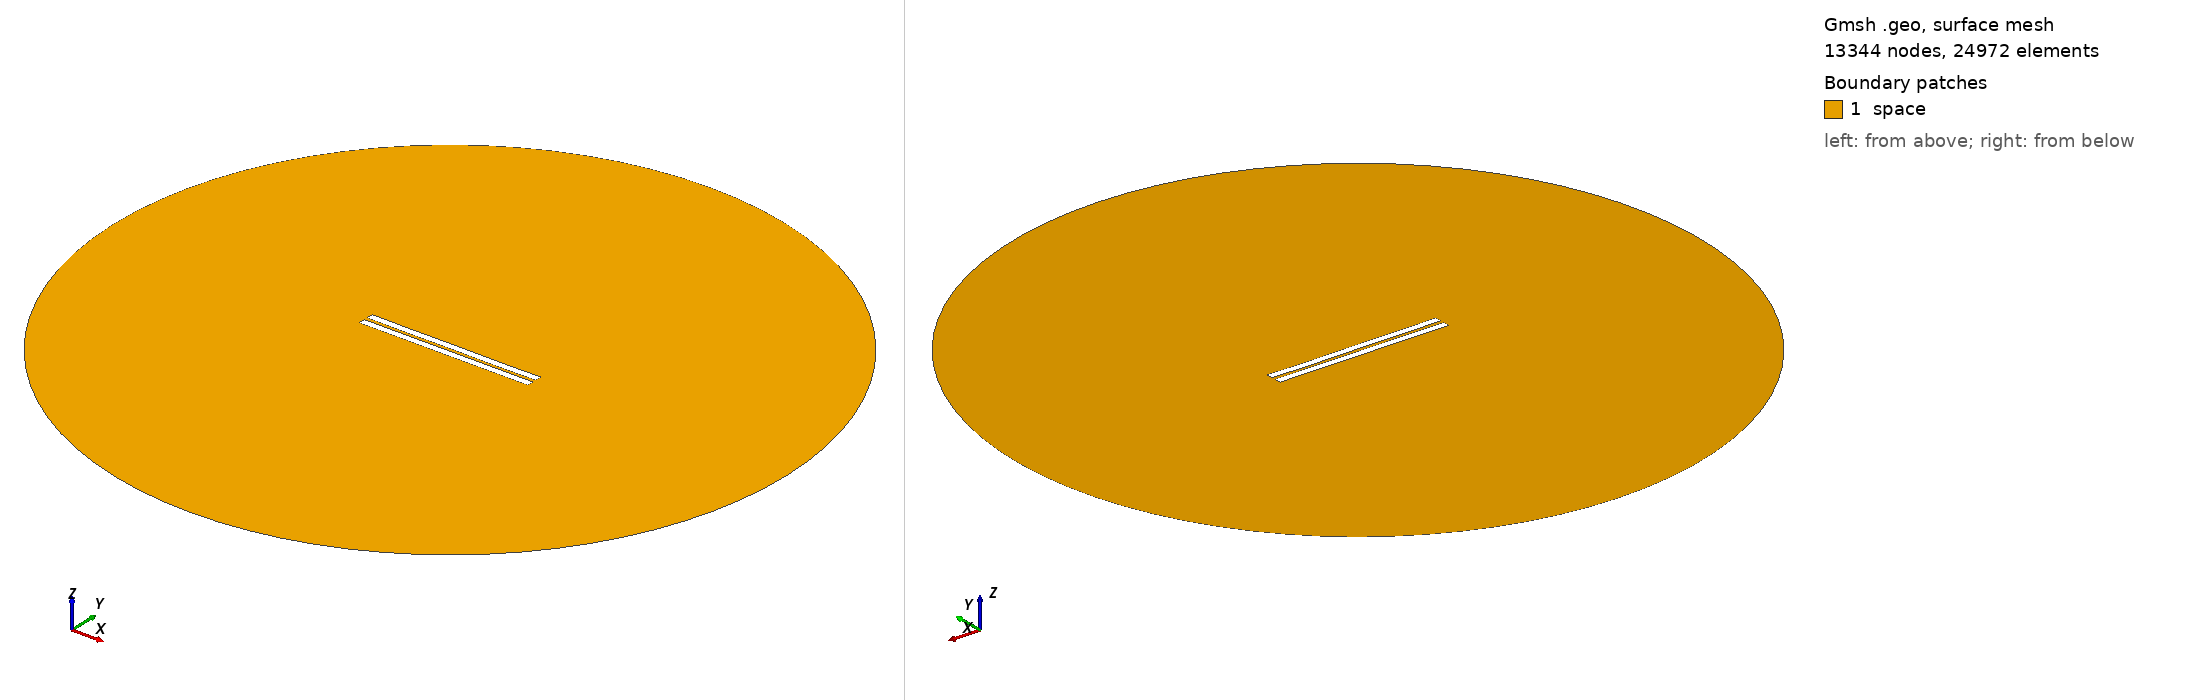

Gmsh geometry script, surface-meshed: 13344 nodes, 24972 surface elements. Boundary patches (legend numbers): 1 space. Left view from above one corner, right view from below the opposite corner. Legend entries are the model's physical surfaces. The drawing asked Gmsh for element sizes between 1% and 20% of the model's largest extent; the script's own settings can give other sizes.

=== 1912.geo (drawn) ===
//---------------------------------------
// Geometry kernel
//---------------------------------------

SetFactory("OpenCASCADE");



//---------------------------------------
// Parameters of the geometry
//---------------------------------------

// Overetch of the upper plate
overetch = 0.0;

// Distance between the plates
distance = 2.25;

// Discretization over the x axis (for the deformation)
nx = 50; 

// Length of the plate
L = 100 - overetch; 

// Number of modes
n = 4; 

// 1st mode coefficient
coeff(1) = -0.15;
beta(1) = 0.596864 * 3.1415926535 / L;

// 2nd mode coefficient
coeff(2) = -0.075;
beta(2) = 1.49418 * 3.1415926535 / L;

// 3rd mode coefficient
coeff(3) = 0.0;
beta(3) = 2.50025 * 3.1415926535 / L;

// 4th mode coefficient
coeff(4) = -0.075;
beta(4) = 3.49999 * 3.1415926535 / L;



//---------------------------------------
// Upper plate (deformed rectangle)
//---------------------------------------

// Coordiantes of the upper plate
xmin = -50;
xmax = 50 - overetch;

// Height of the upper plate
yheight = 4 - 2 * overetch;

// Indexes of the points
UpperID[] = {};
LowerID[] = {};
LeftID[] = {};
RightID[] = {};

// Point index
p = 1;

// Horizontal edges
For i In {1:nx}
    x = xmin + (i-1)*(xmax - xmin)/(nx-1);

    y_bottom = distance / 2 + overetch;
    For j In {1:n}
        C = (Cosh(beta(j)*L) + Cos(beta(j)*L)) / (Sinh(beta(j)*L) + Sin(beta(j)*L));
        y_bottom  = y_bottom + coeff(j) * (Cosh(beta(j)*(x+50)) - Cos(beta(j)*(x+50)) - C * (Sinh(beta(j)*(x+50)) - Sin(beta(j)*(x+50))));
    EndFor

    y_top = y_bottom + yheight;

    Point(p) = {x, y_top, 0, 1.0};
    UpperID[i] = p;
    p = p + 1;

    Point(p) = {x, y_bottom, 0, 1.0};
    LowerID[i] = p;
    p = p + 1;
EndFor

// Create point lists
UpperPts[] = {}; LowerPts[] = {};
For i In {1:nx}
  UpperPts[] += {UpperID[i]};
  LowerPts[] += {LowerID[i]};
EndFor

// Build splines
Spline(1) = {UpperPts[]};
Spline(2) = {LowerPts[]};
Line(3) = {LowerPts[nx-1], UpperPts[nx-1]};
Line(4) = {LowerPts[0], UpperPts[0]};

// Build the plane surface
Curve Loop(1) = {2, 3, -1, -4};
Plane Surface(1) = {1};



//---------------------------------------
// Lower plate (rectangle)
//---------------------------------------

// Vertices
Point(1001) = {-50, -1, 0, 1.0};
Point(1002) = { 50, -1, 0, 1.0};
Point(1003) = { 50,  -5, 0, 1.0};
Point(1004) = {-50,  -5, 0, 1.0};

// Edges
Line(5) = {1001, 1002};
Line(6) = {1002, 1003};
Line(7) = {1003, 1004};
Line(8) = {1004, 1001};

// Plane surface
Line Loop(2) = {5, 6, 7, 8};
Plane Surface(2) = {2}; 



//---------------------------------------
// Outer (fictious) boundary
//---------------------------------------

// Points
Point(1005) = {0, 0, 0};       // Center
Point(1006) = {200, 0, 0};     // Start point
Point(1007) = {0, 200, 0};     // 90 degrees
Point(1008) = {-200, 0, 0};    // 180 degrees
Point(1009) = {0, -200, 0};    // 270 degrees

// Circle arcs (each needs start, center, end)
Circle(9) = {1006, 1005, 1007};
Circle(10) = {1007, 1005, 1008};
Circle(11) = {1008, 1005, 1009};
Circle(12) = {1009, 1005, 1006};

// Plane surface for the entire domain
Curve Loop(3) = {9, 10, 11, 12};
Surface(3) = {3};

// Subtract the plates from the whole domain to obtain the actual domain where we want to solve the equations
BooleanDifference{ Surface{3}; Delete; }{ Surface{1}; Surface{2}; Delete; }




//---------------------------------------
// Transfinite Lines/Curves
//---------------------------------------

// Set the number of points on the boundaries
r = 7;

// Plates
Transfinite Curve {1, 2} = 50*r Using Progression 1;
Transfinite Curve {3, 4} = 2*r Using Progression 1;
Transfinite Line {5, 7} = 50*r Using Progression 1;
Transfinite Line {6, 8} = 2*r Using Progression 1;

// Outer boundary
Transfinite Line {9, 10, 11, 12} = 20 Using Progression 1;



//---------------------------------------
// Physical groups
//---------------------------------------                

// Physical curves (boundaries)
Physical Line("force_segment", 10) = {2};
Physical Line("upper_plate", 11) = {1, 3, 4};
Physical Line("lower_plate", 12) = {5, 6, 7, 8};
Physical Line("boundary", 20) = {9, 10, 11, 12};

// Physical Surfaces
Physical Surface("space", 30) = {3};



//---------------------------------------
// 6. Generate the Mesh
//---------------------------------------

// 2D mesh generation
Mesh 2;
